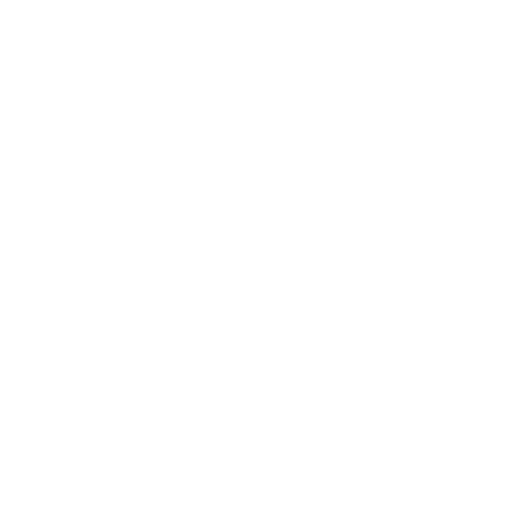
t = 0.00 s
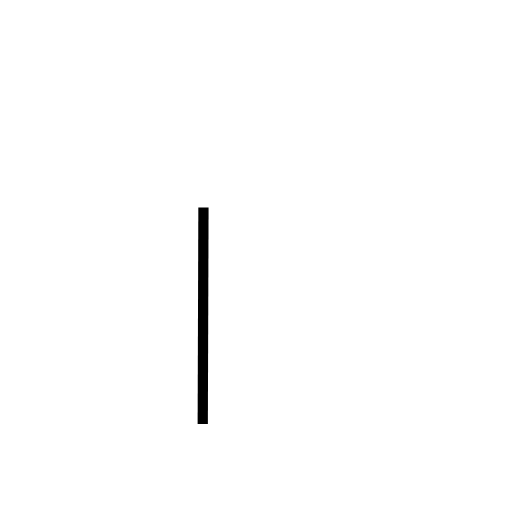
t = 0.63 s
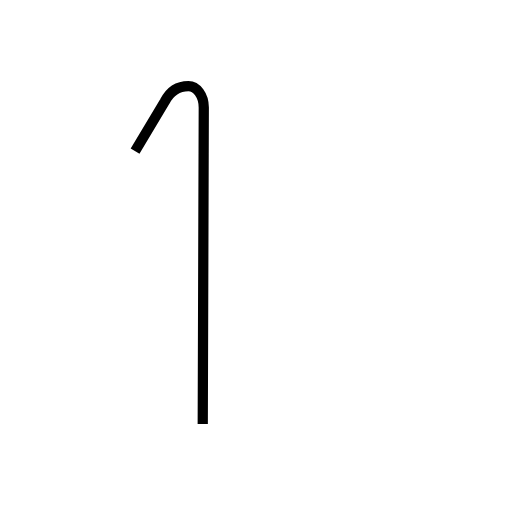
t = 1.27 s
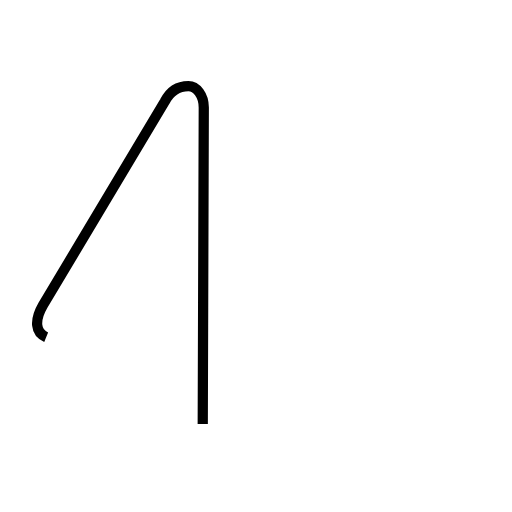
t = 1.90 s
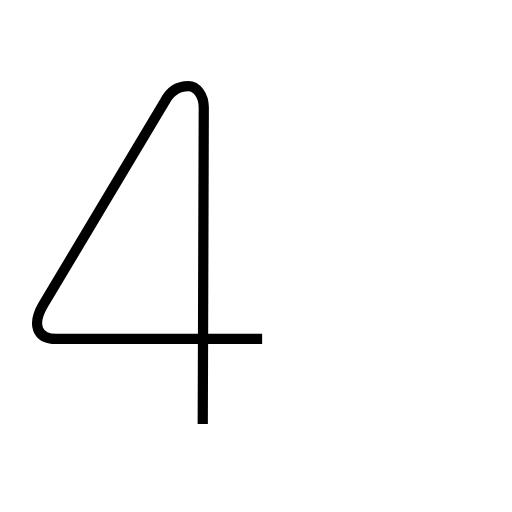
t = 2.54 s

The animated SVG that drew these frames (rendered in a browser with its animation timeline set to each time). Animation: 1 SMIL element (animate=1); one cycle of 2.54 s.

<?xml version='1.0' encoding='utf-8'?>
<svg viewBox="0.0 -6.0 50.0 50.0" version="1.1" xmlns="http://www.w3.org/2000/svg"><rect x="-1000" y="-1000" width="2000" height="2000" stroke="white" fill="white" /><g style="fill:none;stroke:#000000;stroke-width:1"><path d="M 19.8 -2.6 L 19.9 -33.5 C 19.9 -34.7 19.2 -35.6 18.4 -35.6 C 17.4 -35.6 16.6 -35.1 16.1 -34.1 L 4.2 -14.2 C 3.1 -12.3 3.6 -10.9 5.5 -10.9 L 25.6 -10.9" transform="translate(0.0 38.0)" stroke-dasharray="84.56943286313111" stroke-dashoffset="84.56943286313111"><animate attributeName="stroke-dashoffset" from="84.56943286313111" to="0" dur="2.5370829858939334s" begin="0s; anim_end.end" fill="freeze" id="anim0" /></path></g></svg>
